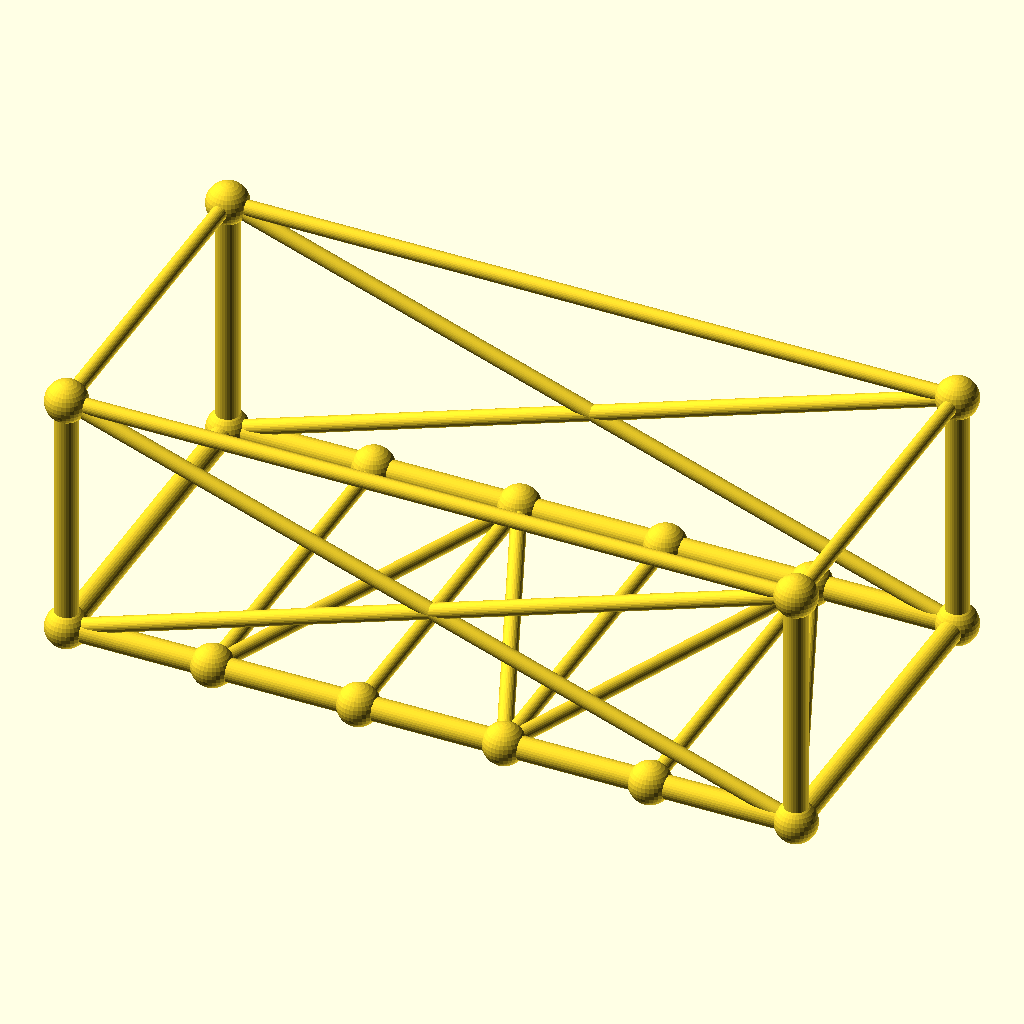
Cell 1 — every parameter at its default value.
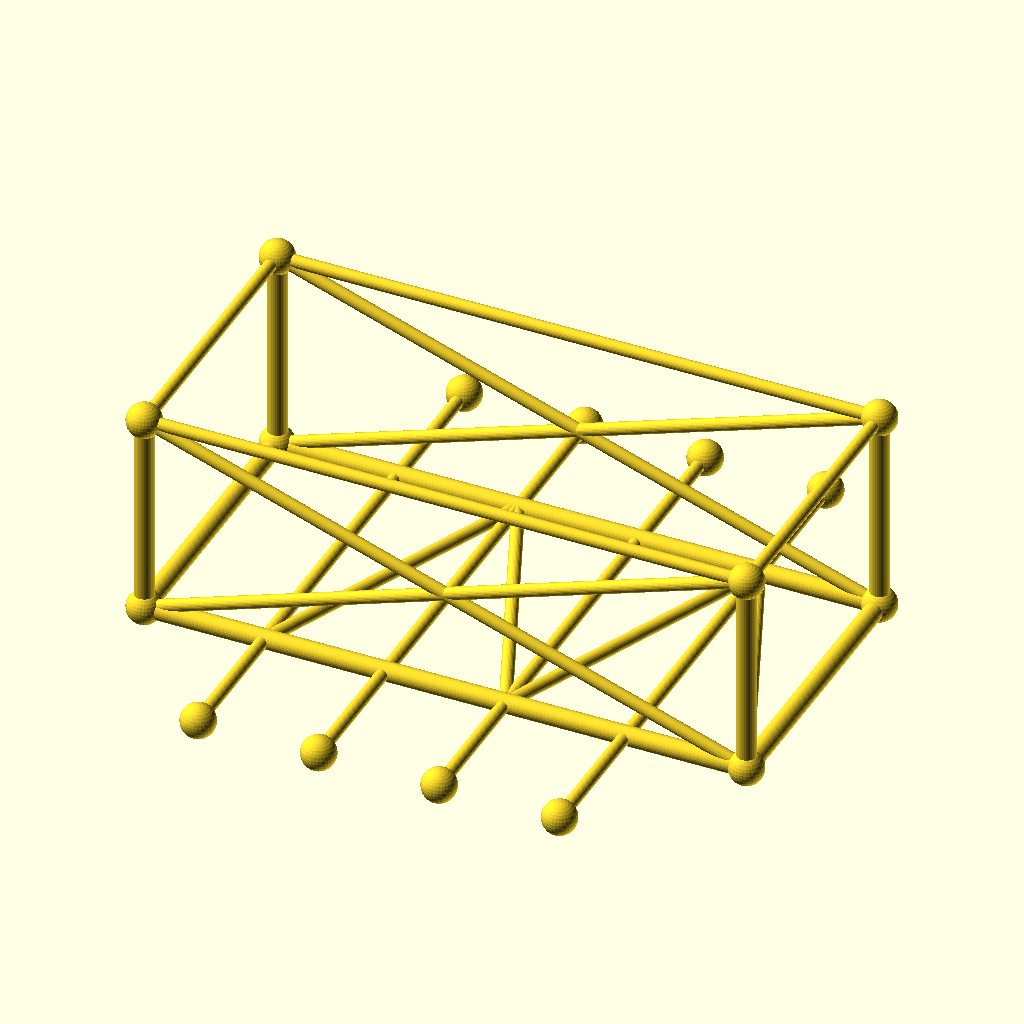
Cell 2: the same model with frame_w = 180.
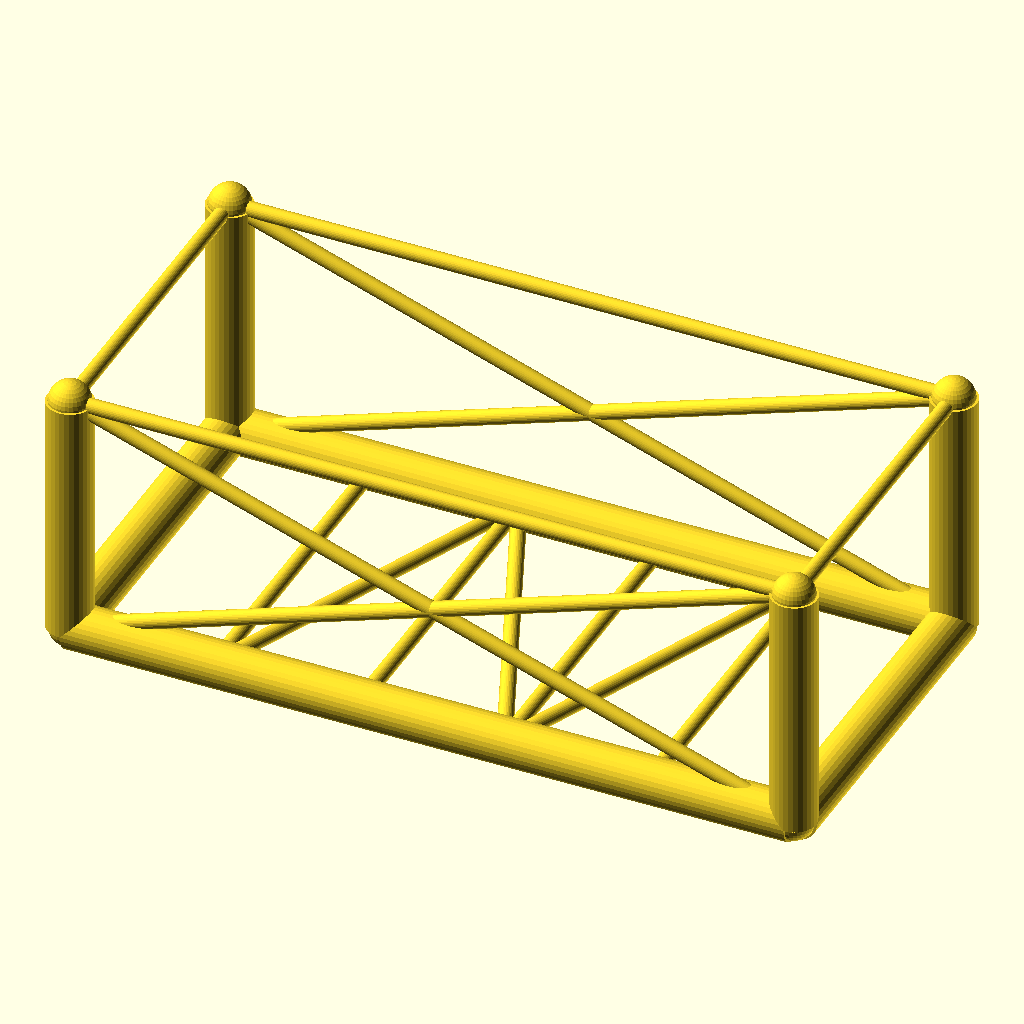
Cell 3: the same model with chord_r = 6.
The same orthographic view direction (rotation 55°, 0°, 25°; colour scheme Cornfield) for every cell, with the view re-fitted per cell, so scale and position can differ between cells.
The OpenSCAD source (optional_data/data/gen3/chassisframes/part_0041.scad):
$fn = 32;

// ----------------------------------------------------------------------
// Chassis frame: 190 x 90 mm, 65 mm tall, 4 cross members
// ----------------------------------------------------------------------

// --- parameters (mm) ---
frame_l = 190;            // frame length, X
frame_w = 90;             // frame width, Y
frame_h = 65;             // frame height, Z
crossings = 4;            // number of cross members
chord_r = 3;              // main tube radius
diag_r = 2;               // brace radius
joint_r = 5.41;           // joint ball radius

cross_x = [-57, -19, 19, 57];
floor_nodes = [[-57, -45, 0], [-19, 45, 0], [19, -45, 0], [57, 45, 0]];
bottom = [[-95, -45, 0], [95, -45, 0], [95, 45, 0], [-95, 45, 0]];
top = [[-95, -45, 65], [95, -45, 65], [95, 45, 65], [-95, 45, 65]];

module member(a, b, r) {
  /* rod: cylinder from joint a to joint b */
  d = b - a;
  length = norm(d);
  translate(a) rotate([0, acos(d[2] / length), atan2(d[1], d[0])])
    cylinder(h = length, r = r);
}

module joint(p, r) {
  /* ball at the joint centre */
  translate(p) sphere(r = r);
}

/* bottom rails, one member per side */
member(bottom[0], bottom[1], chord_r);
member(bottom[1], bottom[2], chord_r);
member(bottom[2], bottom[3], chord_r);
member(bottom[3], bottom[0], chord_r);
/* cross members */
for (i = [0 : crossings - 1]) {
  member([cross_x[i], -frame_w / 2, 0], [cross_x[i], frame_w / 2, 0], diag_r);
}
/* floor zig-zag brace between the cross member ends */
member(bottom[0], floor_nodes[0], diag_r);
for (i = [0 : crossings - 2]) member(floor_nodes[i], floor_nodes[i + 1], diag_r);
member(floor_nodes[crossings - 1], bottom[1], diag_r);
/* corner posts and top ring */
for (c = [0 : 3]) member(bottom[c], top[c], chord_r);
member(top[0], top[1], diag_r);
member(top[1], top[2], diag_r);
member(top[2], top[3], diag_r);
member(top[3], top[0], diag_r);
/* face crosses on the two long sides */
member(bottom[0], top[1], diag_r);
member(top[0], bottom[1], diag_r);
member(bottom[3], top[2], diag_r);
member(top[3], bottom[2], diag_r);
/* joint balls */
for (c = [0 : 3]) joint(bottom[c], joint_r);
for (c = [0 : 3]) joint(top[c], joint_r);
for (i = [0 : crossings - 1]) joint([cross_x[i], -frame_w / 2, 0], joint_r);
for (i = [0 : crossings - 1]) joint([cross_x[i], frame_w / 2, 0], joint_r);
Parameter table extracted from the source (name, type, default, range or options):
frame_l: number, default 190
frame_w: number, default 90
frame_h: number, default 65
crossings: number, default 4
chord_r: number, default 3
diag_r: number, default 2
joint_r: number, default 5.41
cross_x: vector, default [-57, -19, 19, 57]
